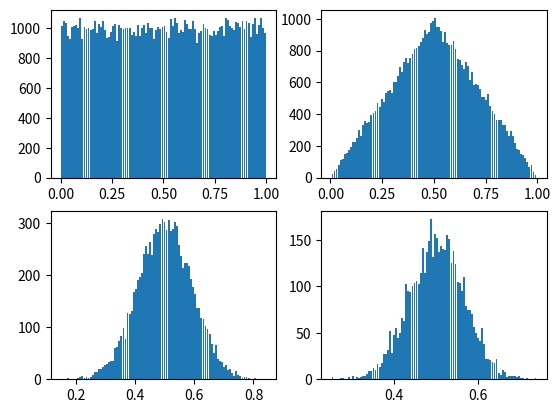
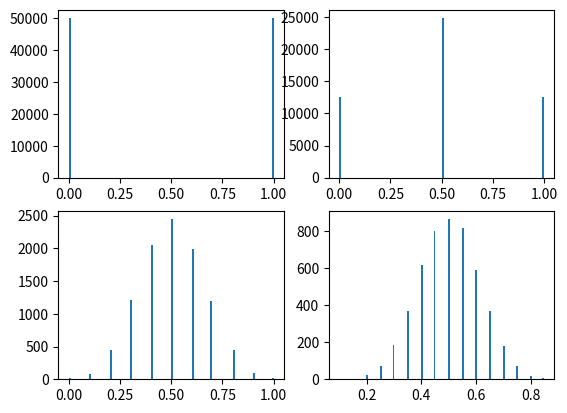
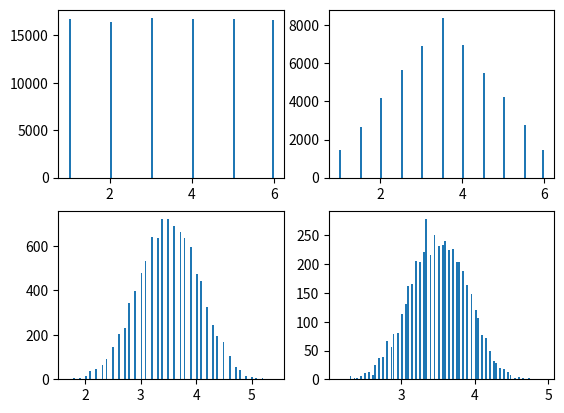

Generate these figures, in order, with matplotlib:
import numpy as np
from scipy.stats import *
import matplotlib.pyplot as plt

def CLT(s, bins=100, rwidth=0.9):
    n = len(s)
    fig, axs = plt.subplots(2, 2) # 設為 2*2 的四格繪圖版
    # 1 個一組平均
    s1 = np.array(s)
    axs[0,0].hist(s1, bins=bins, rwidth=rwidth)
    # 2 個一組平均
    s2 = s1.reshape((2, int(n/2))).sum(axis=0)/2
    axs[0,1].hist(s2, bins=bins, rwidth=rwidth)
    # 10 個一組平均
    s10 = s1.reshape((10, int(n/10))).sum(axis=0)/10
    axs[1,0].hist(s10, bins=bins, rwidth=rwidth)
    # 20 個一組平均
    s20 = s1.reshape((20, int(n/20))).sum(axis=0)/20
    axs[1,1].hist(s20, bins=bins, rwidth=rwidth)
    plt.show() # 顯示圖形

n = 100000
# CLT(norm.rvs(size=n))
CLT(uniform.rvs(size=n))
CLT(np.random.choice([0,1], size=n))
CLT(np.random.choice([1,2,3,4,5,6], size=n))
